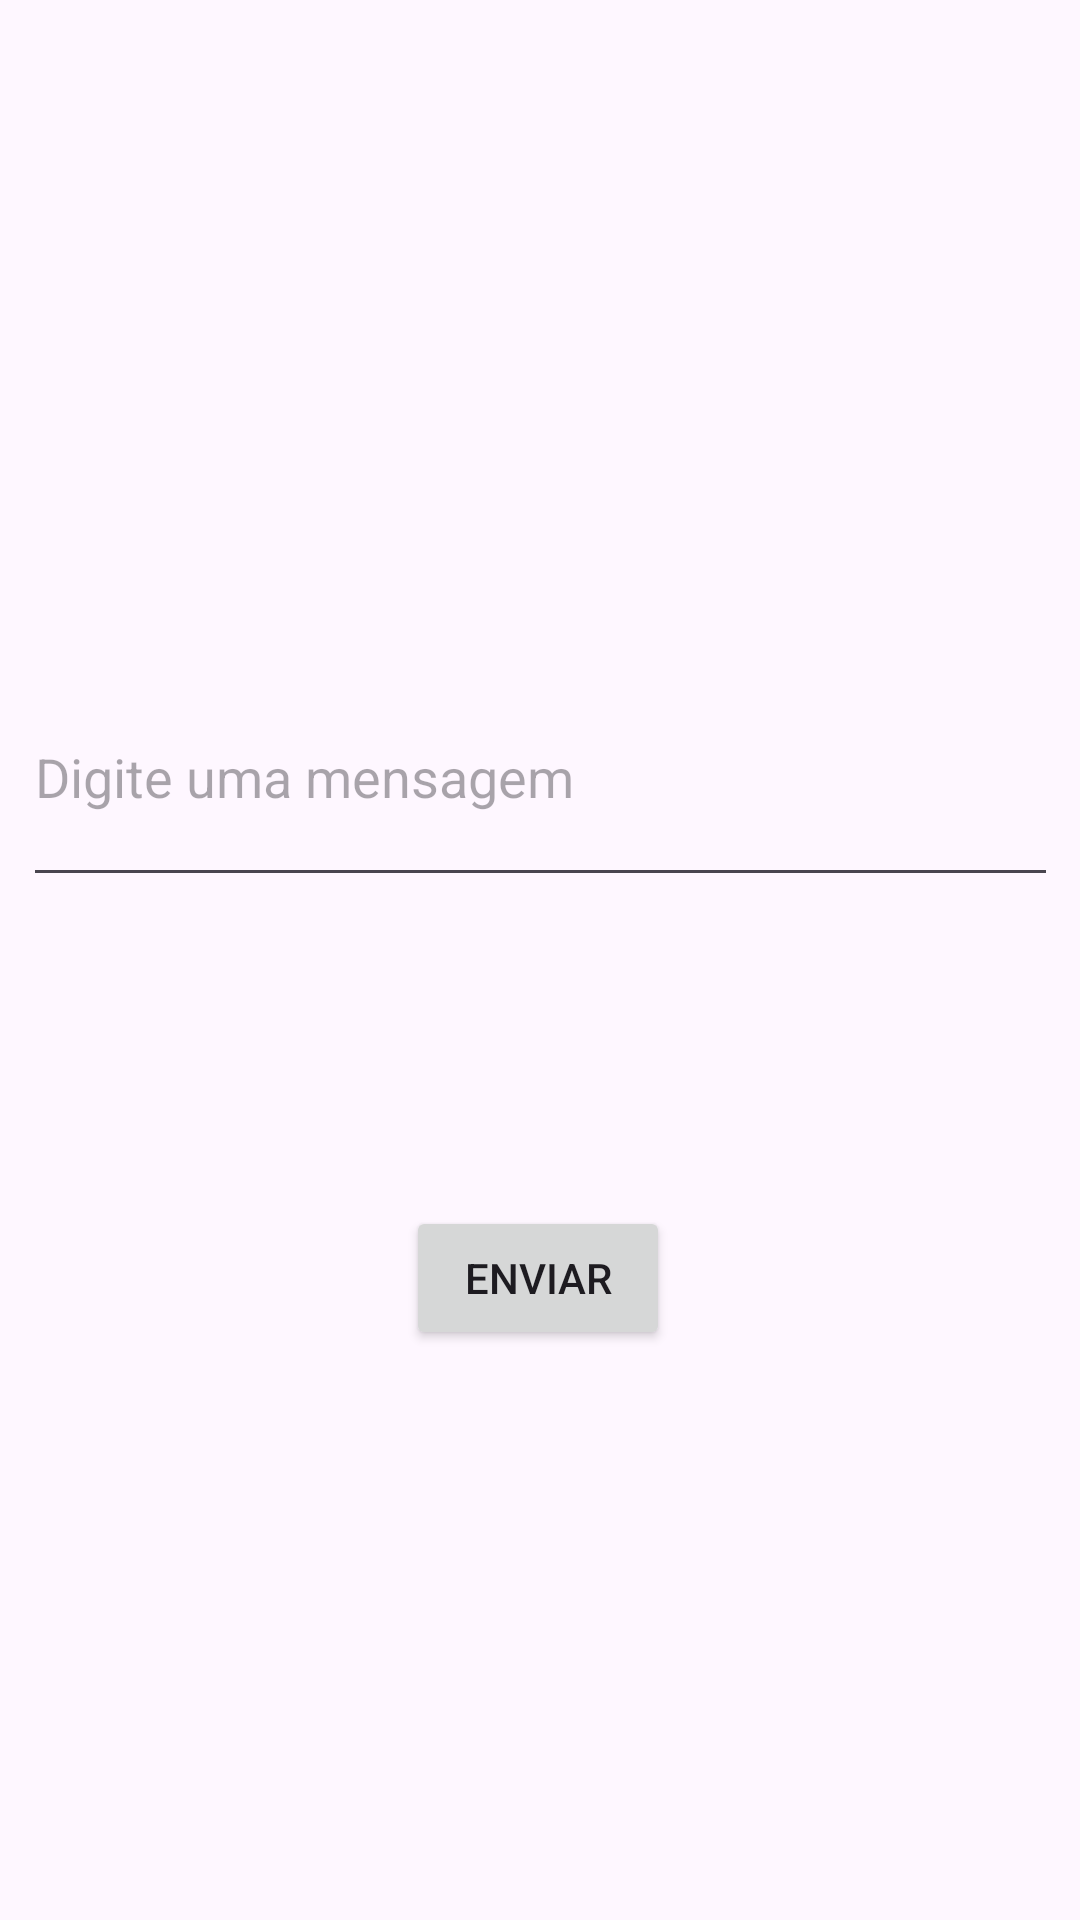

Layout XML and referenced resources for this Android screen:
<!-- AndroidManifest.xml: application theme Theme.Tarefa4 -->
<!-- res/layout/fragment_a.xml -->
<?xml version="1.0" encoding="utf-8"?>
<FrameLayout xmlns:android="http://schemas.android.com/apk/res/android"
    xmlns:app="http://schemas.android.com/apk/res-auto"
    xmlns:tools="http://schemas.android.com/tools"
    android:layout_width="match_parent"
    android:layout_height="match_parent"
    tools:context=".Fragment_a">

    <androidx.constraintlayout.widget.ConstraintLayout
        android:layout_width="match_parent"
        android:layout_height="match_parent"
        tools:layout_editor_absoluteX="0dp"
        tools:layout_editor_absoluteY="0dp">

        <Button
            android:id="@+id/buttonFragmentA"
            android:layout_width="wrap_content"
            android:layout_height="wrap_content"
            android:text="Enviar"
            app:layout_constraintBottom_toBottomOf="parent"
            app:layout_constraintEnd_toEndOf="parent"
            app:layout_constraintHorizontal_bias="0.498"
            app:layout_constraintStart_toStartOf="parent"
            app:layout_constraintTop_toTopOf="parent"
            app:layout_constraintVertical_bias="0.679" />

        <EditText
            android:id="@+id/editTextFragmentA"
            android:layout_width="345dp"
            android:layout_height="83dp"
            android:hint="Digite uma mensagem"
            app:layout_constraintBottom_toBottomOf="parent"
            app:layout_constraintEnd_toEndOf="parent"
            app:layout_constraintStart_toStartOf="parent"
            app:layout_constraintTop_toTopOf="parent"
            app:layout_constraintVertical_bias="0.388" />
    </androidx.constraintlayout.widget.ConstraintLayout>

</FrameLayout>
<!-- resources referenced by this layout -->
<resources>
  <style name="Theme.Tarefa4" parent="Base.Theme.Tarefa4" />
  <style name="Base.Theme.Tarefa4" parent="Theme.Material3.DayNight.NoActionBar">
          
          
      </style>
</resources>
